2-way image classification set "vgg19_classification" from GitHub (SarthakSangam27/RoadGuard-AI); label vocabulary: background, pothole.

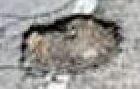
Label: pothole

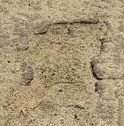
Label: pothole

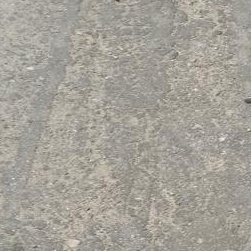
Label: background

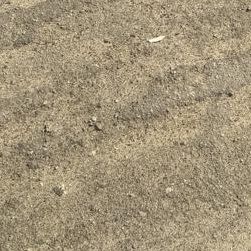
Label: background

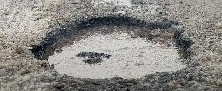
Label: pothole

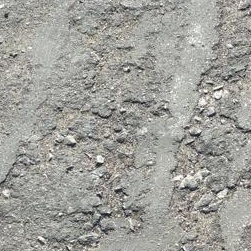
Label: background
